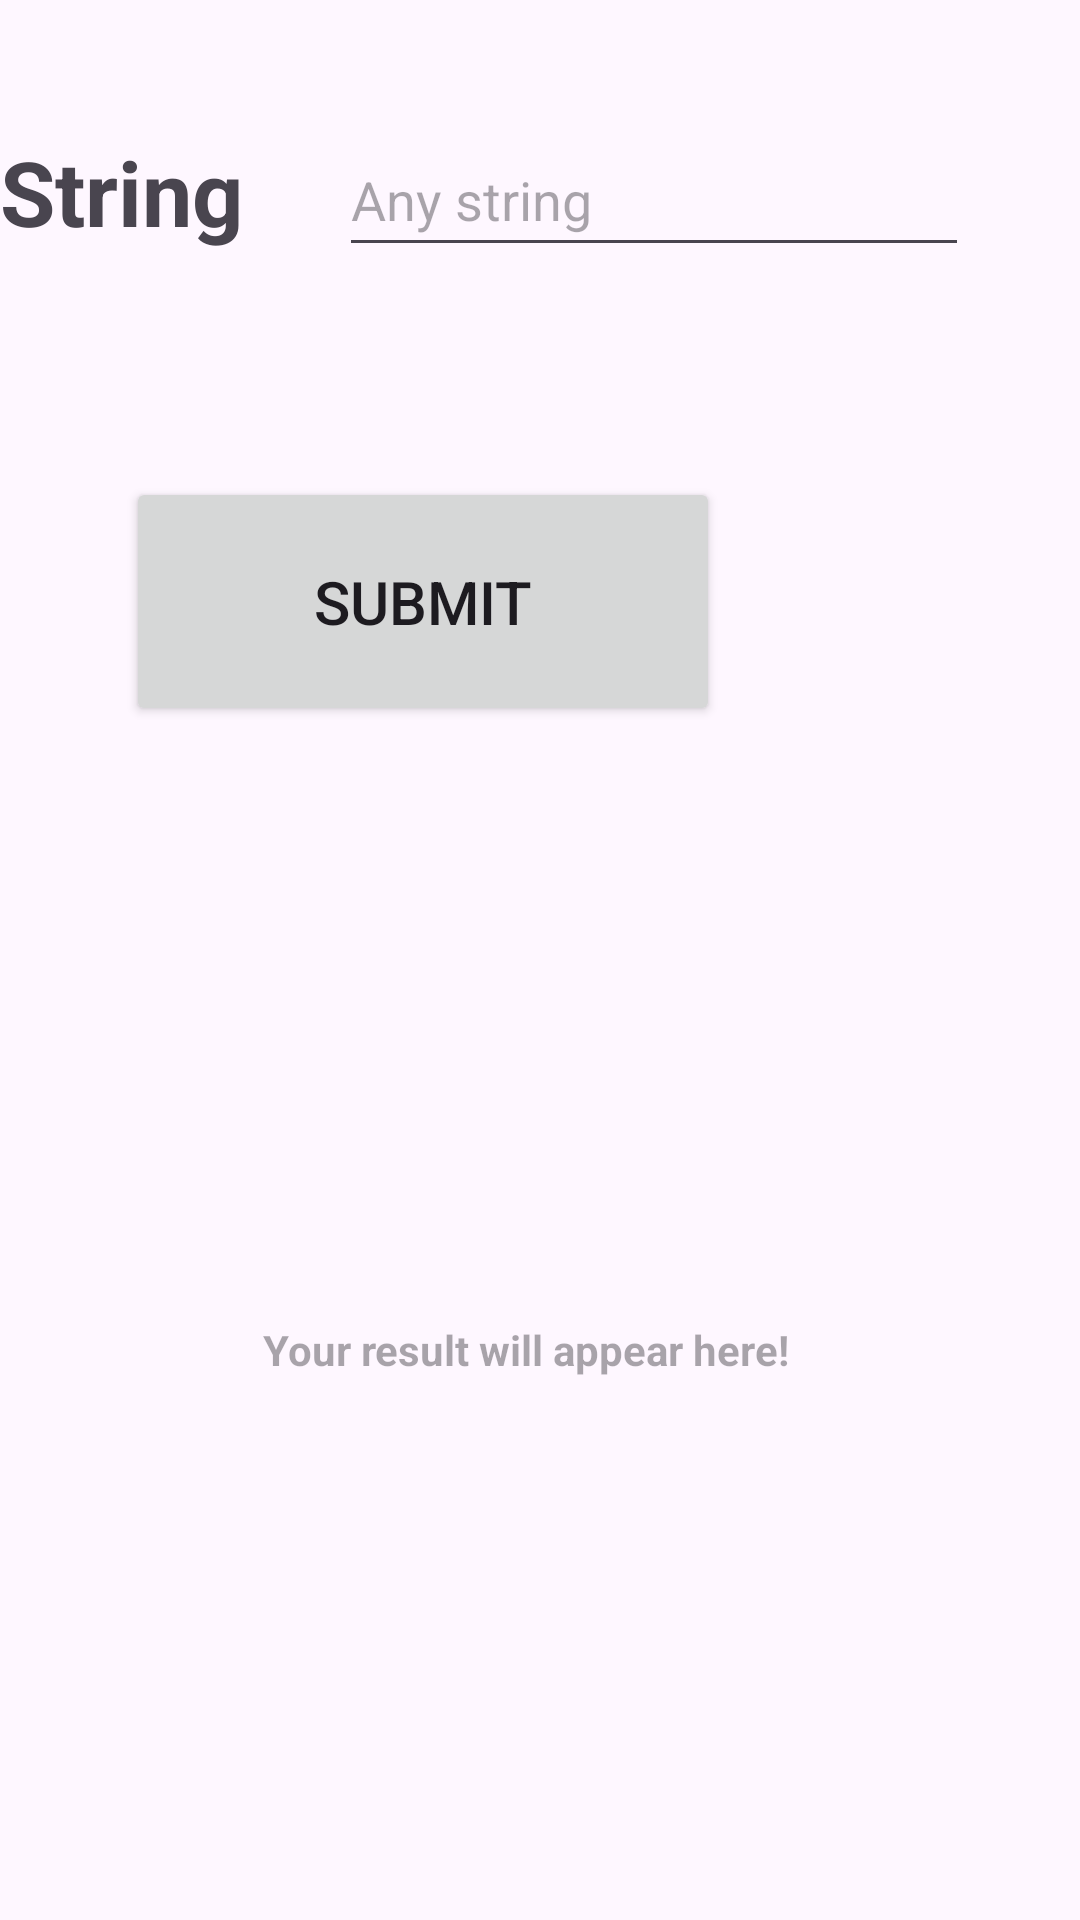

Layout XML and referenced resources for this Android screen:
<!-- AndroidManifest.xml: application theme Theme.TaskResolver -->
<!-- res/layout/activity_palindrome.xml -->
<?xml version="1.0" encoding="utf-8"?>
<RelativeLayout xmlns:android="http://schemas.android.com/apk/res/android"
    xmlns:app="http://schemas.android.com/apk/res-auto"
    xmlns:tools="http://schemas.android.com/tools"
    android:layout_width="match_parent"
    android:layout_height="match_parent"
    tools:context=".Palindrome">

    <TextView
        android:id="@+id/textView"
        android:layout_width="313dp"
        android:layout_height="65dp"
        android:layout_alignParentEnd="true"
        android:layout_alignParentBottom="true"
        android:layout_marginEnd="40dp"
        android:layout_marginBottom="649dp"
        android:text="Palindrome Operation"
        android:textSize="30dp"
        android:textStyle="bold"
        tools:layout_editor_absoluteX="107dp"
        tools:layout_editor_absoluteY="47dp" />

    <TextView
        android:id="@+id/textView2"
        android:layout_width="127dp"
        android:layout_height="58dp"
        android:layout_alignParentEnd="true"
        android:layout_alignParentBottom="true"
        android:layout_marginEnd="272dp"
        android:layout_marginBottom="547dp"
        android:gravity="center"
        android:text="String "
        android:textSize="30dp"
        android:textStyle="bold" />

    <EditText
        android:id="@+id/getString"
        android:layout_width="wrap_content"
        android:layout_height="48dp"
        android:layout_alignParentEnd="true"
        android:layout_alignParentBottom="true"
        android:layout_marginEnd="37dp"
        android:layout_marginBottom="551dp"
        android:ems="10"
        android:inputType="text"
        android:hint="Any string" />

    <Button
        android:id="@+id/submit"
        android:layout_width="198dp"
        android:layout_height="83dp"
        android:layout_alignParentEnd="true"
        android:layout_alignParentBottom="true"
        android:layout_marginEnd="120dp"
        android:layout_marginBottom="398dp"
        android:textSize = "20dp"
        android:onClick="checkPalin"
        android:text="SUBMIT" />

    <TextView
        android:id="@+id/result"
        android:layout_width="381dp"
        android:layout_height="284dp"
        android:layout_alignParentEnd="true"
        android:layout_alignParentBottom="true"
        android:layout_marginEnd="10dp"
        android:layout_marginBottom="48dp"
        android:gravity="center"
        android:textStyle="bold"
        android:hint="Your result will appear here!" />
</RelativeLayout>
<!-- resources referenced by this layout -->
<resources>
  <style name="Theme.TaskResolver" parent="Base.Theme.TaskResolver" />
  <style name="Base.Theme.TaskResolver" parent="Theme.Material3.DayNight.NoActionBar">
          
          
      </style>
</resources>
